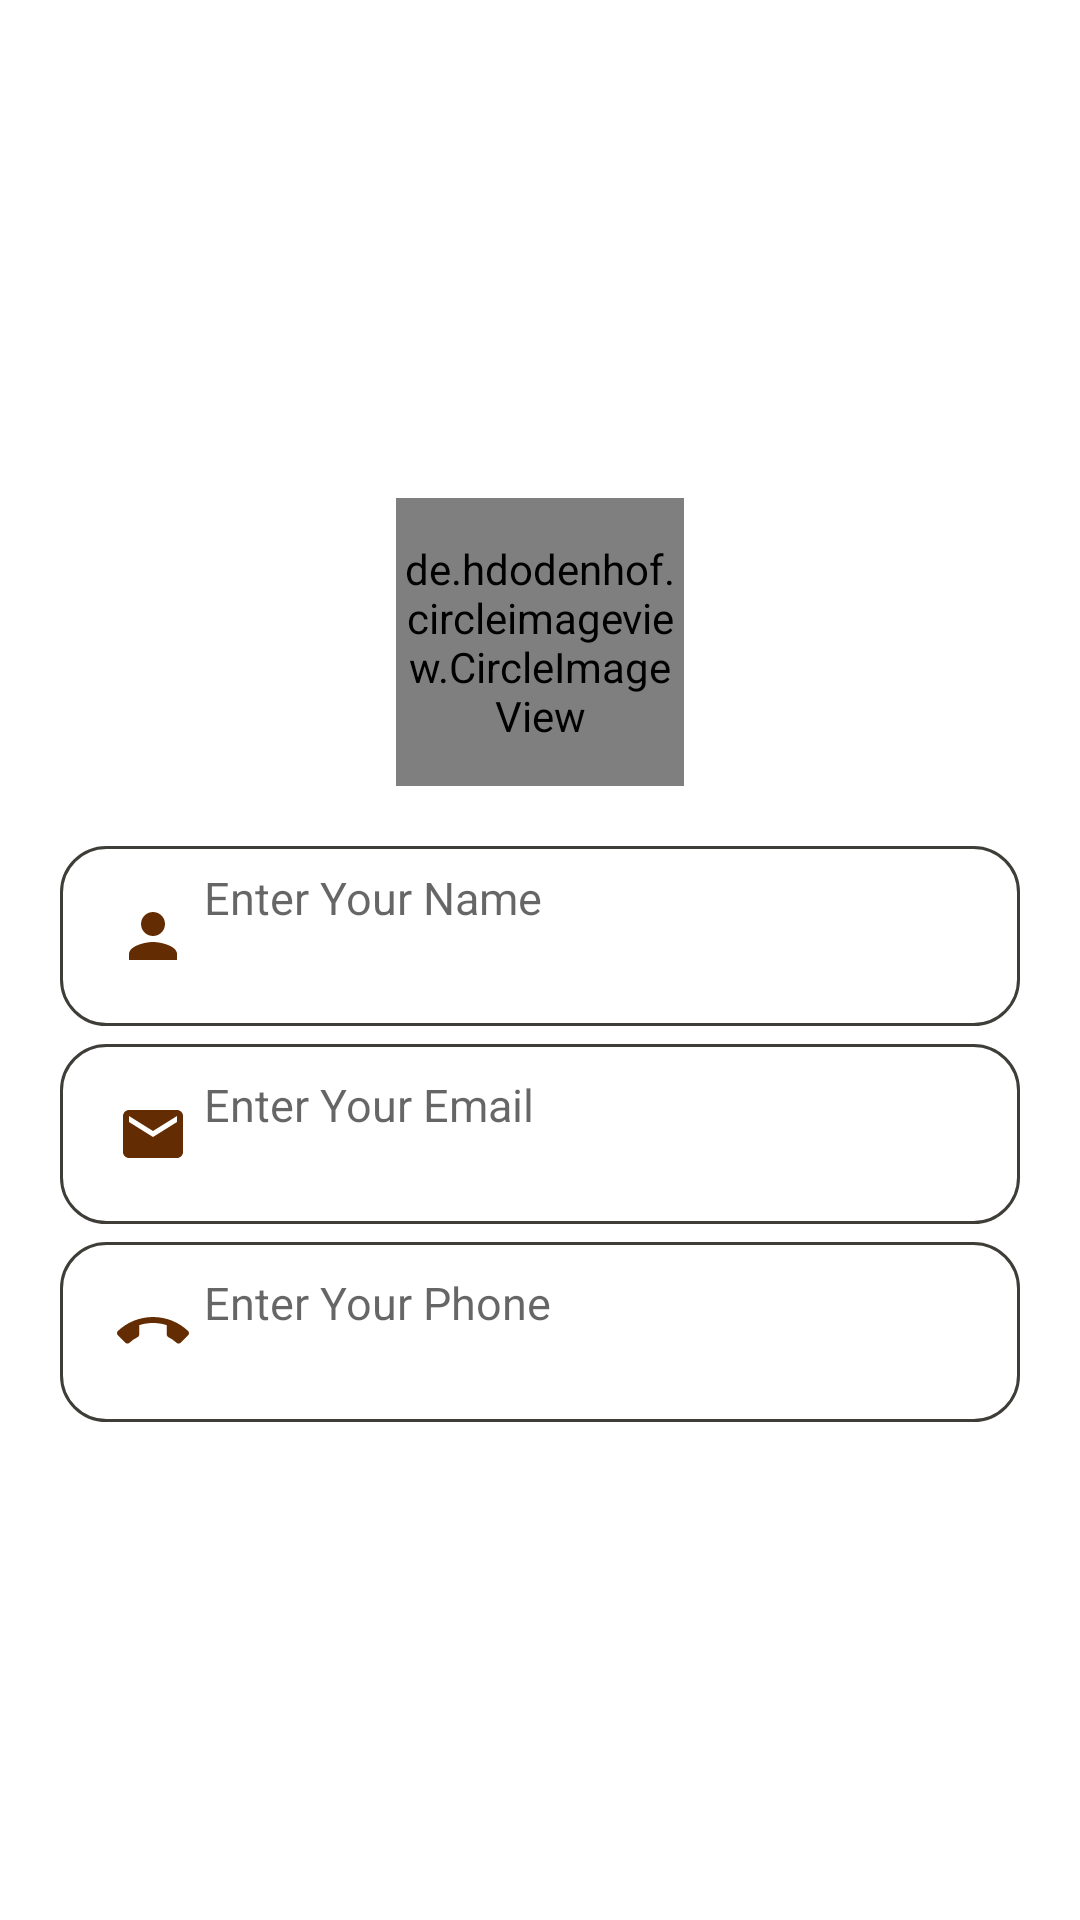

Here is an Android app screen rendered from its layout file. Give the layout XML and the strings, colors and styles it references.
<!-- AndroidManifest.xml: application theme Theme.MedicineShop -->
<!-- res/layout/activity_user_profile.xml -->
<?xml version="1.0" encoding="utf-8"?>
<LinearLayout xmlns:android="http://schemas.android.com/apk/res/android"
    xmlns:app="http://schemas.android.com/apk/res-auto"
    xmlns:tools="http://schemas.android.com/tools"
    android:layout_width="match_parent"
    android:layout_height="match_parent"
    android:orientation="vertical"
    android:padding="20dp"
    android:gravity="center_vertical"
    tools:context=".UserProfileActivity">


    <de.hdodenhof.circleimageview.CircleImageView
        xmlns:app="http://schemas.android.com/apk/res-auto"
        android:layout_width="96dp"
        android:layout_height="96dp"
        android:layout_gravity="center_horizontal"
        android:src="@drawable/profile"
        app:civ_border_width="2dp"
        app:civ_border_color="#F7F4F4"
        android:id="@+id/setprofile"/>


    <LinearLayout
        android:layout_width="match_parent"
        android:layout_height="60dp"
        android:orientation="horizontal"
        android:layout_marginTop="20dp"
        android:background="@drawable/stroke_shape">

        <ImageView
            android:layout_width="wrap_content"
            android:layout_height="match_parent"
            android:src="@drawable/name_icon"
            android:paddingRight="5dp"
            android:paddingLeft="19dp"/>


        <com.google.android.material.textfield.TextInputLayout
            android:layout_width="match_parent"
            android:layout_height="wrap_content"
            app:passwordToggleEnabled="false"
            android:textAlignment="center"
            android:enabled="false"
            android:layout_marginTop="7dp"
            android:id="@+id/tvinputName">

            <TextView
                android:layout_width="match_parent"
                android:layout_height="wrap_content"
                android:hint="Enter Your Name"
                android:textSize="15dp"
                android:drawablePadding="20dp"

                android:id="@+id/name_id"
                android:background="@null"
                />
        </com.google.android.material.textfield.TextInputLayout>


    </LinearLayout>

    <LinearLayout
        android:layout_width="match_parent"
        android:layout_height="60dp"
        android:orientation="horizontal"
        android:enabled="false"
        android:layout_marginTop="6dp"
        android:background="@drawable/stroke_shape">

        <ImageView
            android:layout_width="wrap_content"
            android:layout_height="match_parent"
            android:src="@drawable/mail_icon"
            android:paddingRight="5dp"
            android:paddingLeft="19dp"/>


        <com.google.android.material.textfield.TextInputLayout
            android:layout_width="match_parent"
            android:layout_height="wrap_content"
            android:layout_marginTop="10dp"
            android:enabled="false"
            android:id="@+id/tvinputEmail">

            <TextView
                android:layout_width="match_parent"
                android:layout_height="wrap_content"
                android:hint="Enter Your Email"
                android:textSize="15dp"
                android:inputType="textEmailAddress"
                android:drawablePadding="20dp"
                android:id="@+id/email_id"
                android:background="@null"
                />
        </com.google.android.material.textfield.TextInputLayout>


    </LinearLayout>

    <LinearLayout
        android:layout_width="match_parent"
        android:layout_height="60dp"
        android:orientation="horizontal"
        android:layout_marginTop="6dp"
        android:background="@drawable/stroke_shape">

        <ImageView
            android:layout_width="wrap_content"
            android:layout_height="match_parent"
            android:src="@drawable/phone_icon"
            android:paddingRight="5dp"
            android:paddingLeft="19dp"/>


        <com.google.android.material.textfield.TextInputLayout
            android:layout_width="match_parent"
            android:layout_height="wrap_content"
            android:layout_marginTop="10dp"
            android:enabled="false"
            android:id="@+id/tvinputPhone">

            <TextView
                android:layout_width="match_parent"
                android:layout_height="wrap_content"
                android:hint="Enter Your Phone"
                android:textSize="15dp"
                android:inputType="number"
                android:drawablePadding="20dp"

                android:id="@+id/phone_id"
                android:background="@null"
                />
        </com.google.android.material.textfield.TextInputLayout>


    </LinearLayout>






























</LinearLayout>
<!-- resources referenced by this layout -->
<resources>
  <!-- drawable mail_icon (drawable) -->
  <vector android:height="24dp" android:tint="#642C02"
      android:viewportHeight="24.0" android:viewportWidth="24.0"
      android:width="24dp" xmlns:android="http://schemas.android.com/apk/res/android">
      <path android:fillColor="#FF000000" android:pathData="M20,4L4,4c-1.1,0 -1.99,0.9 -1.99,2L2,18c0,1.1 0.9,2 2,2h16c1.1,0 2,-0.9 2,-2L22,6c0,-1.1 -0.9,-2 -2,-2zM20,8l-8,5 -8,-5L4,6l8,5 8,-5v2z"/>
  </vector>
  <!-- drawable name_icon (drawable) -->
  <vector android:height="24dp" android:tint="#642C02"
      android:viewportHeight="24.0" android:viewportWidth="24.0"
      android:width="24dp" xmlns:android="http://schemas.android.com/apk/res/android">
      <path android:fillColor="#FF000000" android:pathData="M12,12c2.21,0 4,-1.79 4,-4s-1.79,-4 -4,-4 -4,1.79 -4,4 1.79,4 4,4zM12,14c-2.67,0 -8,1.34 -8,4v2h16v-2c0,-2.66 -5.33,-4 -8,-4z"/>
  </vector>
  <!-- drawable phone_icon (drawable) -->
  <vector android:height="24dp" android:tint="#642C02"
      android:viewportHeight="24.0" android:viewportWidth="24.0"
      android:width="24dp" xmlns:android="http://schemas.android.com/apk/res/android">
      <path android:fillColor="#FF000000" android:pathData="M12,9c-1.6,0 -3.15,0.25 -4.6,0.72v3.1c0,0.39 -0.23,0.74 -0.56,0.9 -0.98,0.49 -1.87,1.12 -2.66,1.85 -0.18,0.18 -0.43,0.28 -0.7,0.28 -0.28,0 -0.53,-0.11 -0.71,-0.29L0.29,13.08c-0.18,-0.17 -0.29,-0.42 -0.29,-0.7 0,-0.28 0.11,-0.53 0.29,-0.71C3.34,8.78 7.46,7 12,7s8.66,1.78 11.71,4.67c0.18,0.18 0.29,0.43 0.29,0.71 0,0.28 -0.11,0.53 -0.29,0.71l-2.48,2.48c-0.18,0.18 -0.43,0.29 -0.71,0.29 -0.27,0 -0.52,-0.11 -0.7,-0.28 -0.79,-0.74 -1.69,-1.36 -2.67,-1.85 -0.33,-0.16 -0.56,-0.5 -0.56,-0.9v-3.1C15.15,9.25 13.6,9 12,9z"/>
  </vector>
  <!-- drawable stroke_red (drawable) -->
  <?xml version="1.0" encoding="utf-8"?>
  <shape xmlns:android="http://schemas.android.com/apk/res/android">
  
  
      <solid android:color="#B10A20"> </solid>
  
      <corners android:radius="15dp"
          />
  
  </shape>
  <!-- drawable stroke_shape (drawable) -->
  <?xml version="1.0" encoding="utf-8"?>
  <shape xmlns:android="http://schemas.android.com/apk/res/android">
  
  <stroke android:width="1dp"
      android:color="#3F3D38"
      />
  <corners android:radius="15dp"
      />
  
  </shape>
  <!-- drawable strokeinside (drawable) -->
  <?xml version="1.0" encoding="UTF-8"?>
      <shape xmlns:android="http://schemas.android.com/apk/res/android">
  
      <solid android:color="#2E0116"> </solid>
  
      <corners android:radius="15dp"> </corners>
  
  </shape>
  <style name="Theme.MedicineShop" parent="Theme.MaterialComponents.DayNight.NoActionBar">
  
  
          
  
  
              
              <item name="colorPrimary">#E4CDDC39</item>
  
              <item name="colorPrimaryDark">#E4CDDC39</item>
              <item name="colorAccent">#4CAF50</item>
          </style>
</resources>
